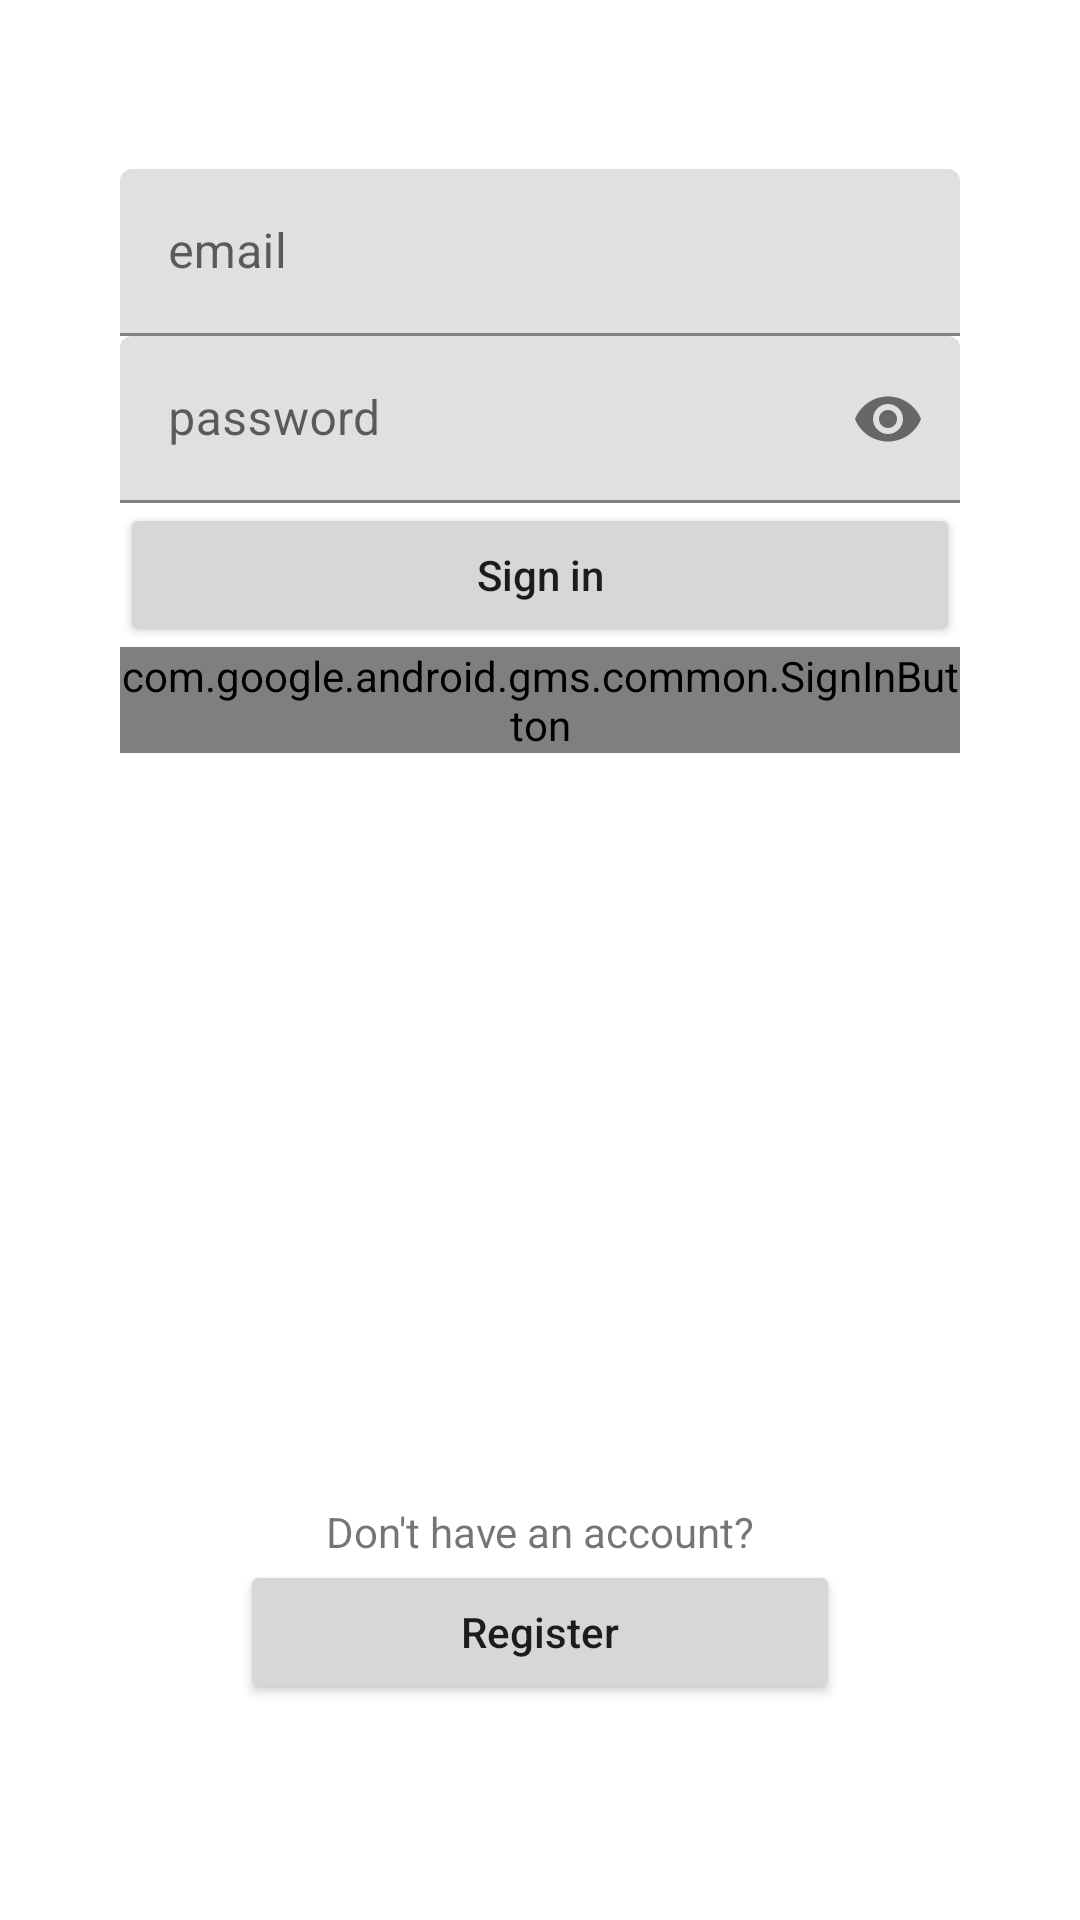

This screen was rendered from an Android layout file. Write that file and the resources it references.
<!-- AndroidManifest.xml: application theme Theme.BookSwap -->
<!-- res/layout/activity_sign_in.xml -->
<?xml version="1.0" encoding="utf-8"?>
<androidx.constraintlayout.widget.ConstraintLayout xmlns:android="http://schemas.android.com/apk/res/android"
    xmlns:app="http://schemas.android.com/apk/res-auto"
    xmlns:tools="http://schemas.android.com/tools"
    android:layout_width="match_parent"
    android:layout_height="match_parent"
    tools:context=".SignInActivity">

    <com.google.android.material.textfield.TextInputLayout
        android:id="@+id/email_input_layout"
        android:layout_width="match_parent"
        android:layout_height="wrap_content"
        android:layout_marginLeft="40dp"
        android:layout_marginRight="40dp"
        app:layout_constraintBottom_toTopOf="@id/password_input_layout"
        app:layout_constraintTop_toTopOf="parent"
        app:layout_constraintEnd_toEndOf="parent"
        app:layout_constraintStart_toStartOf="parent"
        app:layout_constraintVertical_chainStyle="packed">

        <EditText
            android:id="@+id/sign_in_email"
            android:layout_width="match_parent"
            android:layout_height="match_parent"
            android:autofillHints="Email Address"
            android:hint="email"
            android:inputType="textEmailAddress" />

    </com.google.android.material.textfield.TextInputLayout>

    <com.google.android.material.textfield.TextInputLayout
        android:id="@+id/password_input_layout"
        android:layout_width="match_parent"
        android:layout_height="wrap_content"
        android:layout_marginLeft="40dp"
        android:layout_marginRight="40dp"
        app:layout_constraintBottom_toBottomOf="@id/sign_in_with_email_and_password_button"
        app:layout_constraintEnd_toEndOf="@id/email_input_layout"
        app:layout_constraintStart_toStartOf="@id/email_input_layout"
        app:layout_constraintTop_toBottomOf="@id/email_input_layout"
        app:passwordToggleEnabled="true">

        <EditText
            android:id="@+id/sign_in_password"
            android:layout_width="match_parent"
            android:layout_height="match_parent"
            android:autofillHints="Password"
            android:hint="password"
            android:inputType="textPassword" />

    </com.google.android.material.textfield.TextInputLayout>

    <Button
        android:id="@+id/sign_in_with_email_and_password_button"
        android:layout_width="match_parent"
        android:layout_height="wrap_content"
        android:layout_marginLeft="40dp"
        android:layout_marginRight="40dp"
        android:text="Sign in"
        android:textAllCaps="false"
        app:layout_constraintBottom_toTopOf="@id/sign_in_with_google_button"
        app:layout_constraintEnd_toEndOf="@id/email_input_layout"
        app:layout_constraintStart_toStartOf="@id/email_input_layout"
        app:layout_constraintTop_toBottomOf="@id/password_input_layout" />

    <com.google.android.gms.common.SignInButton
        android:id="@+id/sign_in_with_google_button"
        android:layout_width="match_parent"
        android:layout_height="wrap_content"
        android:layout_marginLeft="40dp"
        android:layout_marginRight="40dp"
        app:layout_constraintBottom_toTopOf="@+id/create_account_text"
        app:layout_constraintEnd_toEndOf="@id/email_input_layout"
        app:layout_constraintStart_toStartOf="@id/email_input_layout"
        app:layout_constraintTop_toBottomOf="@id/sign_in_with_email_and_password_button" />

    <TextView
        android:id="@+id/create_account_text"
        android:layout_width="0dp"
        android:layout_height="wrap_content"
        android:layout_marginTop="250dp"
        android:text="Don't have an account?"
        android:textAlignment="center"
        app:layout_constraintBottom_toTopOf="@id/create_account_button"
        app:layout_constraintEnd_toEndOf="@id/email_input_layout"
        app:layout_constraintStart_toStartOf="@id/email_input_layout"
        app:layout_constraintTop_toBottomOf="@id/sign_in_with_google_button" />

    <Button
        android:id="@+id/create_account_button"
        android:layout_width="0dp"
        android:layout_height="wrap_content"
        android:layout_marginLeft="40dp"
        android:layout_marginRight="40dp"
        android:layout_marginBottom="16dp"
        android:text="Register"
        android:textAllCaps="false"
        app:layout_constraintBottom_toBottomOf="parent"
        app:layout_constraintEnd_toEndOf="@id/email_input_layout"
        app:layout_constraintHorizontal_bias="1.0"
        app:layout_constraintStart_toStartOf="@id/email_input_layout"
        app:layout_constraintTop_toBottomOf="@+id/create_account_text" />


</androidx.constraintlayout.widget.ConstraintLayout>
<!-- resources referenced by this layout -->
<resources>
  <style name="Theme.BookSwap" parent="Theme.MaterialComponents.DayNight.NoActionBar">
          
          <item name="colorPrimary">@color/black</item>
          <item name="colorPrimaryVariant">@color/orange</item>
          <item name="colorOnPrimary">@color/white</item>
  
          
          <item name="colorSecondary">@color/teal_200</item>
          <item name="colorSecondaryVariant">@color/teal_700</item>
          <item name="colorOnSecondary">@color/black</item>
          
          <item name="android:statusBarColor" tools:targetApi="l">?attr/colorPrimaryVariant</item>
          
  
          <item name="android:windowActivityTransitions">true</item>
          <item name="android:windowEnterTransition">@transition/trans_anim</item>
          <item name="android:windowExitTransition">@transition/trans_anim</item>
  
  
          <item name="android:windowSharedElementEnterTransition">@transition/shared_tran</item>
          <item name="android:windowSharedElementExitTransition">@transition/shared_tran</item>
      </style>
  <color name="black">#FF000000</color>
  <color name="orange">#FFD071</color>
  <color name="white">#FFFFFFFF</color>
  <color name="teal_200">#FF03DAC5</color>
  <color name="teal_700">#FF018786</color>
</resources>
